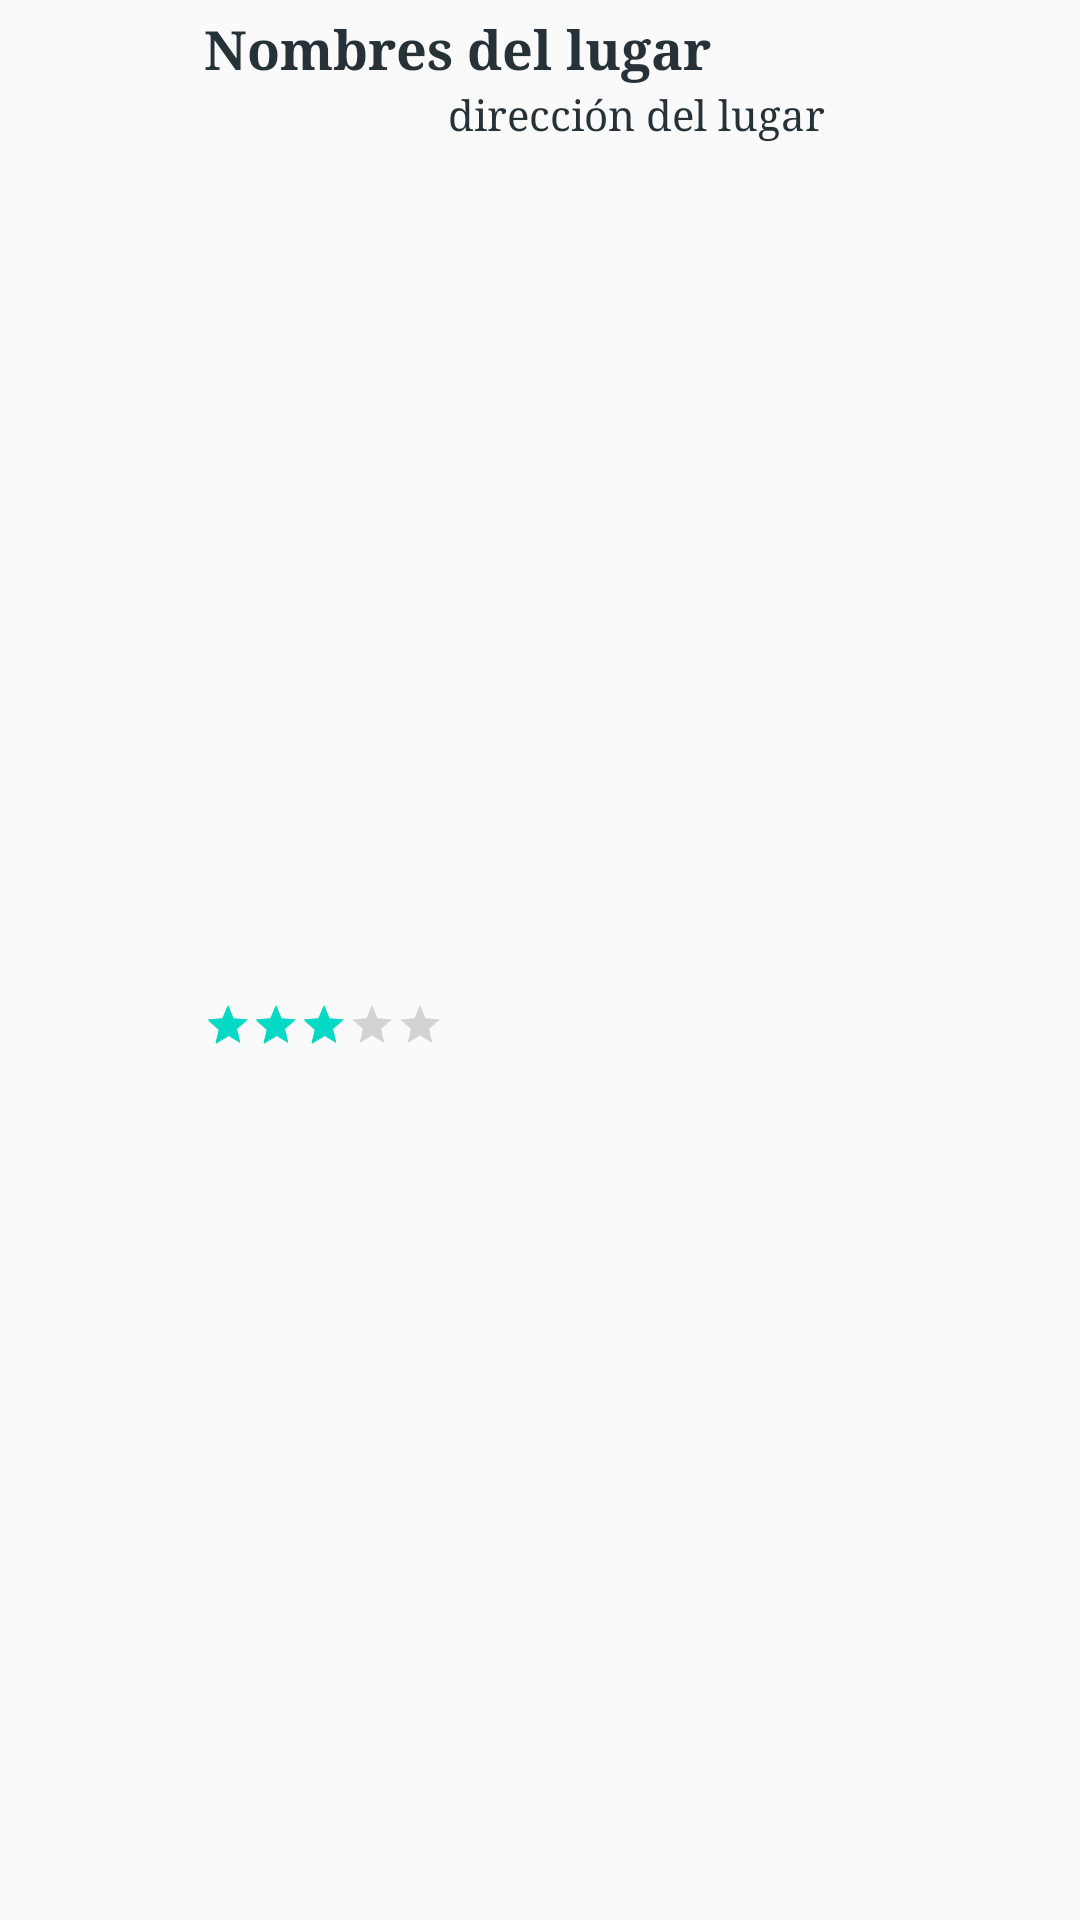

Produce the Android XML layout that renders to this screen, including the resource entries it uses.
<!-- AndroidManifest.xml: application theme AppTheme -->
<!-- res/layout/elemento_lista.xml -->
<?xml version="1.0" encoding="utf-8"?>
<android.support.constraint.ConstraintLayout
        xmlns:android="http://schemas.android.com/apk/res/android"
        xmlns:app="http://schemas.android.com/apk/res-auto"
        android:layout_width="match_parent"
        android:layout_height="wrap_content"
        android:padding="4dp">
    <ImageView android:id="@+id/foto"
               android:layout_width="?android:attr/listPreferredItemHeight"
               android:layout_height="?android:attr/listPreferredItemHeight"
               android:contentDescription="fotografía"
               android:src="@drawable/bar"
               app:layout_constraintTop_toTopOf="parent"
               app:layout_constraintLeft_toLeftOf="parent"/>
    <TextView android:id="@+id/nombre"
              android:layout_width="0dp"
              android:layout_height="wrap_content"
              android:text="Nombres del lugar"
              android:textAppearance="?android:attr/textAppearanceMedium"
              android:textStyle="bold"
              android:maxLines="1"
              app:layout_constraintTop_toTopOf="parent"
              app:layout_constraintStart_toEndOf="@+id/foto"
              app:layout_constraintEnd_toEndOf="parent"/>
    <TextView android:id="@+id/direccion"
              android:layout_width="0dp"
              android:layout_height="wrap_content"
              android:gravity="center"
              android:maxLines="1"
              android:text="dirección del lugar"
              app:layout_constraintTop_toBottomOf="@id/nombre"
              app:layout_constraintStart_toEndOf="@+id/foto"
              app:layout_constraintEnd_toEndOf="parent"/>
    <RatingBar android:id="@+id/valoracion"
               android:layout_width="wrap_content"
               android:layout_height="wrap_content"
               style="?android:attr/ratingBarStyleSmall"
               android:isIndicator="true"
               android:rating="3"
               app:layout_constraintTop_toBottomOf="@id/direccion"
               app:layout_constraintLeft_toRightOf="@+id/foto"
               app:layout_constraintBottom_toBottomOf="parent"/>
</android.support.constraint.ConstraintLayout>
<!-- resources referenced by this layout -->
<resources>
  <style name="AppTheme" parent="Theme.AppCompat.Light.DarkActionBar">
          
          <item name="colorPrimary">@color/colorPrimary</item>
          <item name="colorPrimaryDark">@color/colorPrimaryDark</item>
          <item name="colorAccent">@color/colorAccent</item>
          <item name="android:typeface">serif</item>
          <item name="android:textColor">#263238</item>
      </style>
  <!-- not gathered from this repository: default colours our renderer supplied (Android Studio template values) -->
  <color name="colorPrimary">#FF6200EE</color>
  <color name="colorPrimaryDark">#FF3700B3</color>
  <color name="colorAccent">#FF03DAC5</color>
</resources>
